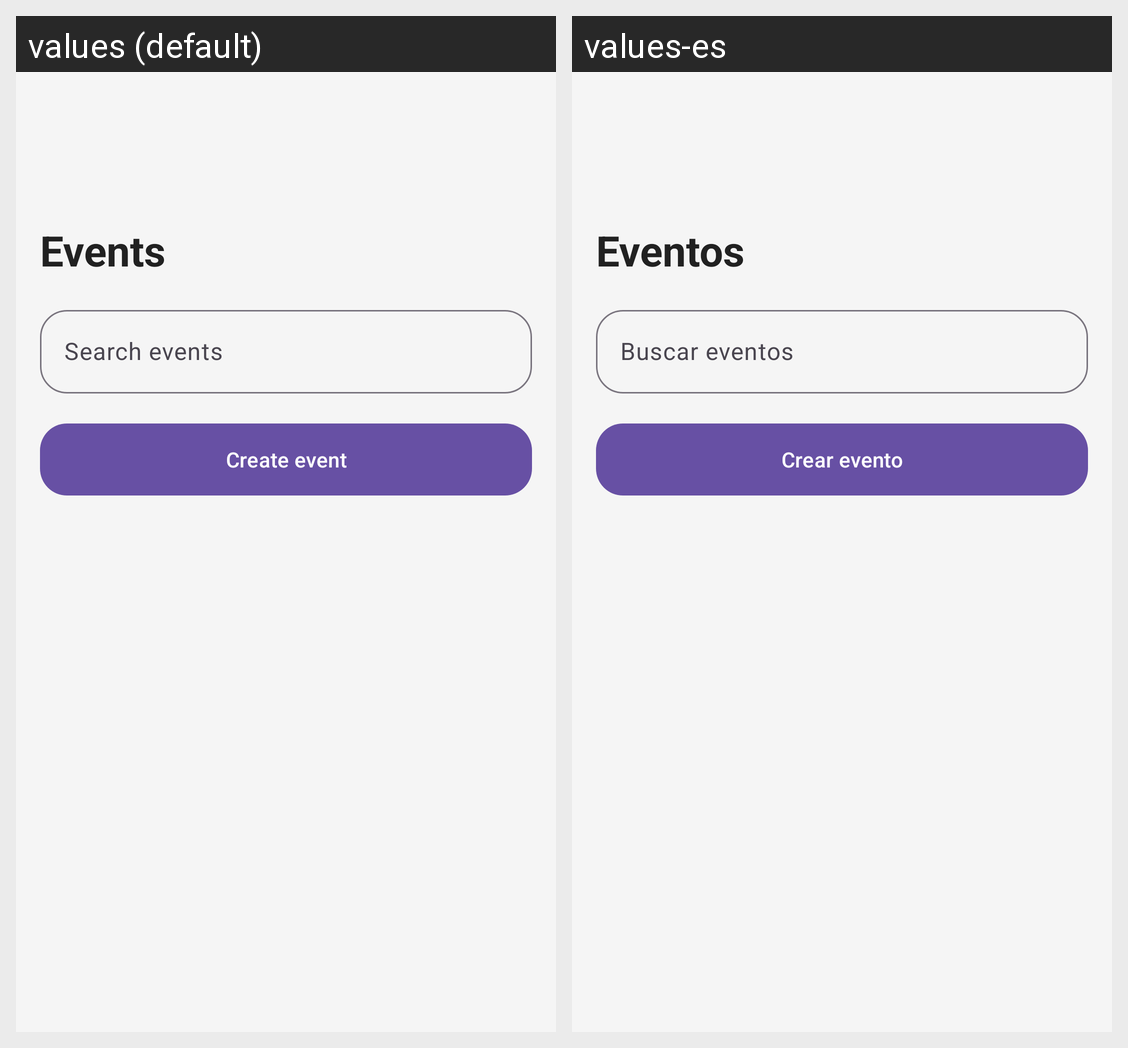

Strings drawn on this Android screen and how each of the app's shown locales translates them:
Android screen res/layout/activity_evento_list.xml rendered under 2 locales, left to right: values (default), values-es. Device: Nexus 5 (rendered at 1080×1920; each locale shown at half size, 540×960, under a caption strip naming it); theme Theme.AppEventia.
Strings drawn on this screen, with the default value and each locale's value (text and hints the layout hard-codes, and strings that could not be matched under every locale, appear in the picture but are not listed):

events_title
  values: Events
  values-es: Eventos

search_events
  values: Search events
  values-es: Buscar eventos

create_event
  values: Create event
  values-es: Crear evento
